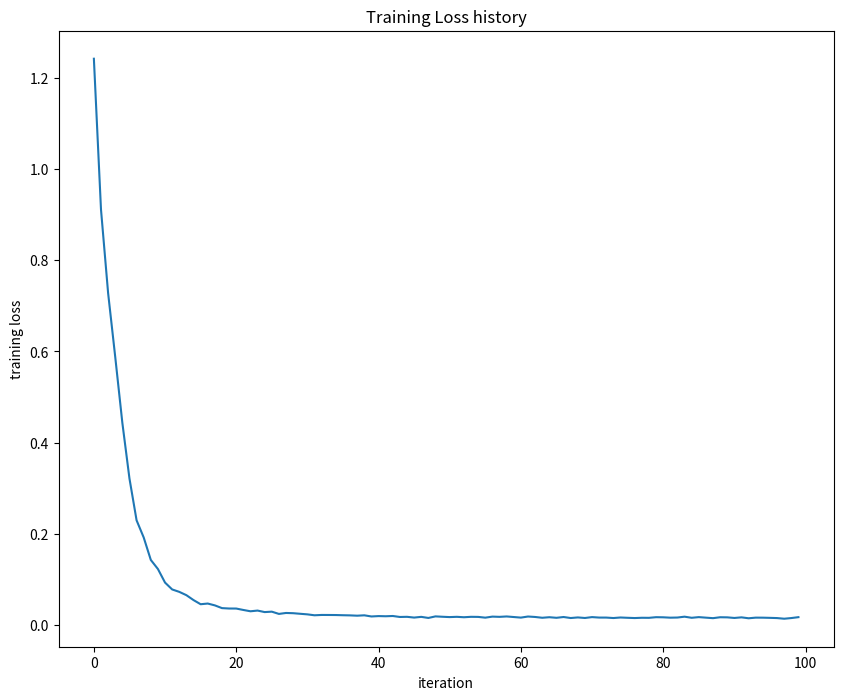

Write the Python code that produced this figure.
#!/usr/bin/env python3

from __future__ import print_function

import matplotlib.pyplot as plt
import numpy as np


def softmax(z):
    z -= np.max(z)
    sm = (np.exp(z).T / np.sum(np.exp(z), axis=0)).T
    return sm


class TwoLayerNet:
    """
  A two-layer fully-connected neural network. The net has an input dimension of
  N, a hidden layer dimension of H, and performs classification over C classes.
  We train the network with a softmax loss function and L2 regularization on the
  weight matrices. The network uses a ReLU nonlinearity after the first fully
  connected layer.
  In other words, the network has the following architecture:
  input - fully connected layer - ReLU - fully connected layer - softmax
  The outputs of the second fully-connected layer are the scores for each class.
  """

    def __init__(self, input_size, hidden_size, output_size, std=1e-4):
        """
    Initialize the model. Weights are initialized to small random values and
    biases are initialized to zero. Weights and biases are stored in the
    variable self.params, which is a dictionary with the following keys:
    W1: First layer weights; has shape (D, H)
    b1: First layer biases; has shape (H,)
    W2: Second layer weights; has shape (H, C)
    b2: Second layer biases; has shape (C,)
    Inputs:
    - input_size: The dimension D of the input data.
    - hidden_size: The number of neurons H in the hidden layer.
    - output_size: The number of classes C.
    """
        self.params = {}
        self.params["W1"] = std * np.random.randn(input_size, hidden_size)
        self.params["b1"] = np.zeros(hidden_size)
        self.params["W2"] = std * np.random.randn(hidden_size, output_size)
        self.params["b2"] = np.zeros(output_size)

    def loss(self, X, y=None, reg=0.0):
        """
    Compute the loss and gradients for a two layer fully connected neural
    network.
    Inputs:
    - X: Input data of shape (N, D). Each X[i] is a training sample.
    - y: Vector of training labels. y[i] is the label for X[i], and each y[i] is
      an integer in the range 0 <= y[i] < C. This parameter is optional; if it
      is not passed then we only return scores, and if it is passed then we
      instead return the loss and gradients.
    - reg: Regularization strength.
    Returns:
    If y is None, return a matrix scores of shape (N, C) where scores[i, c] is
    the score for class c on input X[i].
    If y is not None, instead return a tuple of:
    - loss: Loss (data loss and regularization loss) for this batch of training
      samples.
    - grads: Dictionary mapping parameter names to gradients of those parameters
      with respect to the loss function; has the same keys as self.params.
    """
        # Unpack variables from the params dictionary
        W1, b1 = self.params["W1"], self.params["b1"]
        W2, b2 = self.params["W2"], self.params["b2"]
        N, D = X.shape

        # Compute the forward pass
        scores = None
        #############################################################################
        # TODO: Perform the forward pass, computing the class scores for the input. #
        # Store the result in the scores variable, which should be an array of      #
        # shape (N, C).                                                             #
        #############################################################################
        fc1 = X.dot(W1) + b1  # fully connected
        X2 = np.maximum(0, fc1)  # ReLU
        scores = X2.dot(W2) + b2  # fully connected
        #############################################################################
        #                              END OF YOUR CODE                             #
        #######################################################################3######

        # If the targets are not given then jump out, we're done
        if y is None:
            return scores

        # Compute the loss
        loss = None
        #############################################################################
        # TODO: Finish the forward pass, and compute the loss. This should include  #
        # both the data loss and L2 regularization for W1 and W2. Store the result  #
        # in the variable loss, which should be a scalar. Use the Softmax           #
        # classifier loss.                                                          #
        #############################################################################
        scores -= np.max(scores, axis=1, keepdims=True)  # avoid numeric instability
        scores_exp = np.exp(scores)
        softmax_matrix = scores_exp / np.sum(scores_exp, axis=1, keepdims=True)
        loss = np.sum(-np.log(softmax_matrix[np.arange(N), y]))
        loss /= N
        loss += reg * (np.sum(W2 * W2) + np.sum(W1 * W1))  # regularization
        #############################################################################
        #                              END OF YOUR CODE                             #
        #############################################################################

        # Backward pass: compute gradients
        grads = {}
        #############################################################################
        # TODO: Compute the backward pass, computing the derivatives of the weights #
        # and biases. Store the results in the grads dictionary. For example,       #
        # grads['W1'] should store the gradient on W1, and be a matrix of same size #
        # softmax derivative https://eli.thegreenplace.net/2016/the-softmax-function-and-its-derivative/
        # softmax with ce loss backprop see https://www.youtube.com/watch?v=5-rVLSc2XdE
        #############################################################################
        softmax_matrix[np.arange(N), y] -= 1
        softmax_matrix /= N

        # W2 gradient
        dW2 = X2.T.dot(softmax_matrix)  # [HxN] * [NxC] = [HxC]

        # b2 gradient
        db2 = softmax_matrix.sum(axis=0)

        # W1 gradient
        dX2 = softmax_matrix.dot(W2.T)  # [NxC] * [CxH] = [NxH]
        dfc1 = dX2 * (fc1 > 0)  # [NxH] . [NxH] = [NxH]
        dW1 = X.T.dot(dfc1)  # [DxN] * [NxH] = [DxH]

        # b1 gradient
        db1 = dfc1.sum(axis=0)

        # regularization gradient
        dW1 += reg * 2 * W1
        dW2 += reg * 2 * W2

        grads = {"W1": dW1, "b1": db1, "W2": dW2, "b2": db2}
        #############################################################################
        #                              END OF YOUR CODE                             #
        #############################################################################

        return loss, grads

    def train(
        self,
        X,
        y,
        X_val,
        y_val,
        learning_rate=1e-3,
        learning_rate_decay=0.95,
        reg=5e-6,
        num_iters=100,
        batch_size=200,
        verbose=False,
    ):
        """
    Train this neural network using stochastic gradient descent.
    Inputs:
    - X: A numpy array of shape (N, D) giving training data.
    - y: A numpy array f shape (N,) giving training labels; y[i] = c means that
      X[i] has label c, where 0 <= c < C.
    - X_val: A numpy array of shape (N_val, D) giving validation data.
    - y_val: A numpy array of shape (N_val,) giving validation labels.
    - learning_rate: Scalar giving learning rate for optimization.
    - learning_rate_decay: Scalar giving factor used to decay the learning rate
      after each epoch.
    - reg: Scalar giving regularization strength.
    - num_iters: Number of steps to take when optimizing.
    - batch_size: Number of training examples to use per step.
    - verbose: boolean; if true print progress during optimization.
    """
        num_train = X.shape[0]
        iterations_per_epoch = max(num_train / batch_size, 1)

        # Use SGD to optimize the parameters in self.model
        loss_history = []
        train_acc_history = []
        val_acc_history = []

        for it in range(num_iters):
            X_batch = None
            y_batch = None

            #########################################################################
            # TODO: Create a random minibatch of training data and labels, storing  #
            # them in X_batch and y_batch respectively.                             #
            #########################################################################
            batch_indices = np.random.choice(num_train, batch_size)
            X_batch = X[batch_indices]
            y_batch = y[batch_indices]
            #########################################################################
            #                             END OF YOUR CODE                          #
            #########################################################################

            # Compute loss and gradients using the current minibatch
            loss, grads = self.loss(X_batch, y=y_batch, reg=reg)
            loss_history.append(loss)

            #########################################################################
            # TODO: Use the gradients in the grads dictionary to update the         #
            # parameters of the network (stored in the dictionary self.params)      #
            # using stochastic gradient descent. You'll need to use the gradients   #
            # stored in the grads dictionary defined above.                         #
            #########################################################################
            for key in self.params:
                self.params[key] -= learning_rate * grads[key]
            #########################################################################
            #                             END OF YOUR CODE                          #
            #########################################################################

            if verbose and it % 100 == 0:
                print("iteration %d / %d: loss %f" % (it, num_iters, loss))

            # Every epoch, check train and val accuracy and decay learning rate.
            if it % iterations_per_epoch == 0:
                # Check accuracy
                train_acc = (self.predict(X_batch) == y_batch).mean()
                val_acc = (self.predict(X_val) == y_val).mean()
                train_acc_history.append(train_acc)
                val_acc_history.append(val_acc)

                # Decay learning rate
                learning_rate *= learning_rate_decay

        return {
            "loss_history": loss_history,
            "train_acc_history": train_acc_history,
            "val_acc_history": val_acc_history,
        }

    def predict(self, X):
        """
    Use the trained weights of this two-layer network to predict labels for
    data points. For each data point we predict scores for each of the C
    classes, and assign each data point to the class with the highest score.
    Inputs:
    - X: A numpy array of shape (N, D) giving N D-dimensional data points to
      classify.
    Returns:
    - y_pred: A numpy array of shape (N,) giving predicted labels for each of
      the elements of X. For all i, y_pred[i] = c means that X[i] is predicted
      to have class c, where 0 <= c < C.
    """
        y_pred = None

        ###########################################################################
        # TODO: Implement this function; it should be VERY simple!                #
        ###########################################################################
        y_pred = np.argmax(self.loss(X), axis=1)
        ###########################################################################
        #                              END OF YOUR CODE                           #
        ###########################################################################

        return y_pred


plt.rcParams["figure.figsize"] = (10.0, 8.0)  # set default size of plots
plt.rcParams["image.interpolation"] = "nearest"
plt.rcParams["image.cmap"] = "gray"


def rel_error(x, y):
    """ returns relative error """
    return np.max(np.abs(x - y) / (np.maximum(1e-8, np.abs(x) + np.abs(y))))


# Create a small net and some toy data to check your implementations.
# Note that we set the random seed for repeatable experiments.

input_size = 4
hidden_size = 10
num_classes = 3
num_inputs = 5


def init_toy_model():
    np.random.seed(0)
    return TwoLayerNet(input_size, hidden_size, num_classes, std=1e-1)


def init_toy_data():
    np.random.seed(1)
    X = 10 * np.random.randn(num_inputs, input_size)
    y = np.array([0, 1, 2, 2, 1])
    return X, y


net = init_toy_model()
X, y = init_toy_data()

net = init_toy_model()
stats = net.train(
    X, y, X, y, learning_rate=1e-1, reg=5e-6, num_iters=100, verbose=False
)

print("Final training loss: ", stats["loss_history"][-1])

# plot the loss history
plt.plot(stats["loss_history"])
plt.xlabel("iteration")
plt.ylabel("training loss")
plt.title("Training Loss history")
plt.show()
